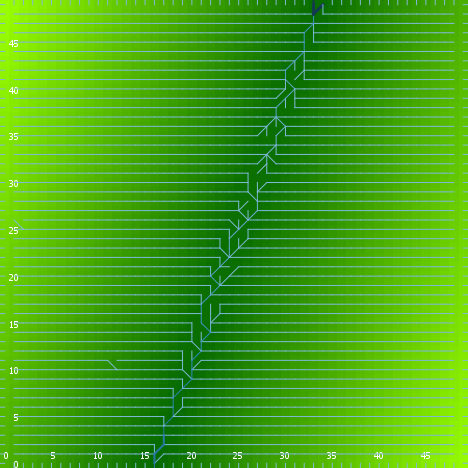

The table this chart was drawn from, first rows:
export-world data (NetLogo 6.0.4)
land_05_withInitialEcologicalCommunity.n…
05/27/2020 14:27:17:668 +0100
RANDOM STATE
0 0 -1727483681 255 -0.05704387294824618…
GLOBALS
min-pxcor, max-pxcor, min-pycor, max-pycor, perspective, subject, nextIndex, directed-links, ticks, display-mode, ecol_brushfrequencyinflection, ecol_brushfrequencyrate, ecol_grassfrequencyinflection, ecol_grassfrequencyrate, ecol_woodfrequencyinflection, ecol_woodfrequencyrate, elevationdistribution, elev_algorithm-style, elev_featureanglerange, elev_inversioniterations, elev_noise, elev_numdepressions, elev_numprotuberances, elev_numranges
0, 49, 0, 49, 0, nobody, 2600, "UNDIRECTED", -1, "terrain", 19.35, 0.08537, 4.859, 0.1379, 28.82, 0.01489, [42.57531768828422 54.0357378439558 57.0…, "C#", 17.82, 1.591, 0.1175, 10, 3, 66
TURTLES
who, color, heading, xcor, ycor, shape, label, label-color, breed, hidden?, size, pen-size, pen-mode, numpoints
0, 35, 104, 36, 21, "default", "", 9.9, {breed flowholders}, true, 1, 1, "up", 
1, 135, 236, 23, 48, "default", "", 9.9, {breed flowholders}, true, 1, 1, "up", 
2, 97, 270, 0, 45, "line half", "", 9.9, {breed flowholders}, false, 1, 1, "up", 
3, 85, 297, 27, 46, "default", "", 9.9, {breed flowholders}, true, 1, 1, "up", 
4, 135, 321, 5, 22, "default", "", 9.9, {breed flowholders}, true, 1, 1, "up", 
5, 115, 43, 41, 11, "default", "", 9.9, {breed flowholders}, true, 1, 1, "up", 
6, 65, 215, 19, 34, "default", "", 9.9, {breed flowholders}, true, 1, 1, "up", 
7, 15, 211, 12, 43, "default", "", 9.9, {breed flowholders}, true, 1, 1, "up", 
8, 75, 101, 43, 17, "default", "", 9.9, {breed flowholders}, true, 1, 1, "up", 
9, 75, 125, 21, 30, "default", "", 9.9, {breed flowholders}, true, 1, 1, "up", 
10, 55, 93, 38, 8, "default", "", 9.9, {breed flowholders}, true, 1, 1, "up", 
11, 135, 70, 19, 37, "default", "", 9.9, {breed flowholders}, true, 1, 1, "up", 
12, 97, 180, 47, 0, "line half", "", 9.9, {breed flowholders}, false, 1, 1, "up", 
13, 25, 331, 9, 48, "default", "", 9.9, {breed flowholders}, true, 1, 1, "up", 
14, 75, 99, 26, 15, "default", "", 9.9, {breed flowholders}, true, 1, 1, "up", 
15, 15, 201, 34, 22, "default", "", 9.9, {breed flowholders}, true, 1, 1, "up", 
16, 65, 56, 8, 25, "default", "", 9.9, {breed flowholders}, true, 1, 1, "up", 
17, 115, 193, 43, 47, "default", "", 9.9, {breed flowholders}, true, 1, 1, "up", 
18, 55, 358, 42, 4, "default", "", 9.9, {breed flowholders}, true, 1, 1, "up", 
19, 25, 352, 40, 30, "default", "", 9.9, {breed flowholders}, true, 1, 1, "up", 
20, 55, 228, 37, 28, "default", "", 9.9, {breed flowholders}, true, 1, 1, "up", 
21, 95, 111, 15, 28, "default", "", 9.9, {breed flowholders}, true, 1, 1, "up", 
22, 97, 90, 49, 19, "line half", "", 9.9, {breed flowholders}, false, 1, 1, "up", 
23, 125, 327, 15, 26, "default", "", 9.9, {breed flowholders}, true, 1, 1, "up", 
24, 55, 184, 17, 17, "default", "", 9.9, {breed flowholders}, true, 1, 1, "up", 
25, 125, 192, 3, 46, "default", "", 9.9, {breed flowholders}, true, 1, 1, "up", 
26, 105, 12, 22, 36, "default", "", 9.9, {breed flowholders}, true, 1, 1, "up", 
27, 35, 27, 3, 33, "default", "", 9.9, {breed flowholders}, true, 1, 1, "up", 
28, 97, 90, 49, 15, "line half", "", 9.9, {breed flowholders}, false, 1, 1, "up", 
29, 25, 58, 35, 29, "default", "", 9.9, {breed flowholders}, true, 1, 1, "up", 
30, 97, 180, 42, 0, "line half", "", 9.9, {breed flowholders}, false, 1, 1, "up", 
31, 15, 201, 41, 8, "default", "", 9.9, {breed flowholders}, true, 1, 1, "up", 
32, 95, 241, 39, 2, "default", "", 9.9, {breed flowholders}, true, 1, 1, "up", 
33, 15, 325, 3, 23, "default", "", 9.9, {breed flowholders}, true, 1, 1, "up", 
34, 135, 338, 39, 29, "default", "", 9.9, {breed flowholders}, true, 1, 1, "up", 
35, 55, 90, 30, 34, "default", "", 9.9, {breed flowholders}, true, 1, 1, "up", 
36, 105, 173, 3, 40, "default", "", 9.9, {breed flowholders}, true, 1, 1, "up", 
37, 85, 34, 16, 41, "default", "", 9.9, {breed flowholders}, true, 1, 1, "up", 
38, 95, 119, 38, 26, "default", "", 9.9, {breed flowholders}, true, 1, 1, "up", 
39, 95, 86, 32, 41, "default", "", 9.9, {breed flowholders}, true, 1, 1, "up", 
40, 125, 155, 10, 11, "default", "", 9.9, {breed flowholders}, true, 1, 1, "up", 
41, 115, 83, 41, 41, "default", "", 9.9, {breed flowholders}, true, 1, 1, "up", 
42, 105, 227, 43, 4, "default", "", 9.9, {breed flowholders}, true, 1, 1, "up", 
43, 75, 191, 4, 21, "default", "", 9.9, {breed flowholders}, true, 1, 1, "up", 
44, 125, 327, 30, 19, "default", "", 9.9, {breed flowholders}, true, 1, 1, "up", 
45, 75, 299, 8, 33, "default", "", 9.9, {breed flowholders}, true, 1, 1, "up", 
46, 115, 28, 23, 27, "default", "", 9.9, {breed flowholders}, true, 1, 1, "up", 
47, 75, 184, 34, 44, "default", "", 9.9, {breed flowholders}, true, 1, 1, "up", 
48, 55, 308, 26, 27, "default", "", 9.9, {breed flowholders}, true, 1, 1, "up", 
49, 125, 278, 42, 18, "default", "", 9.9, {breed flowholders}, true, 1, 1, "up", 
50, 125, 282, 20, 25, "default", "", 9.9, {breed flowholders}, true, 1, 1, "up", 
... 10,876 more rows
